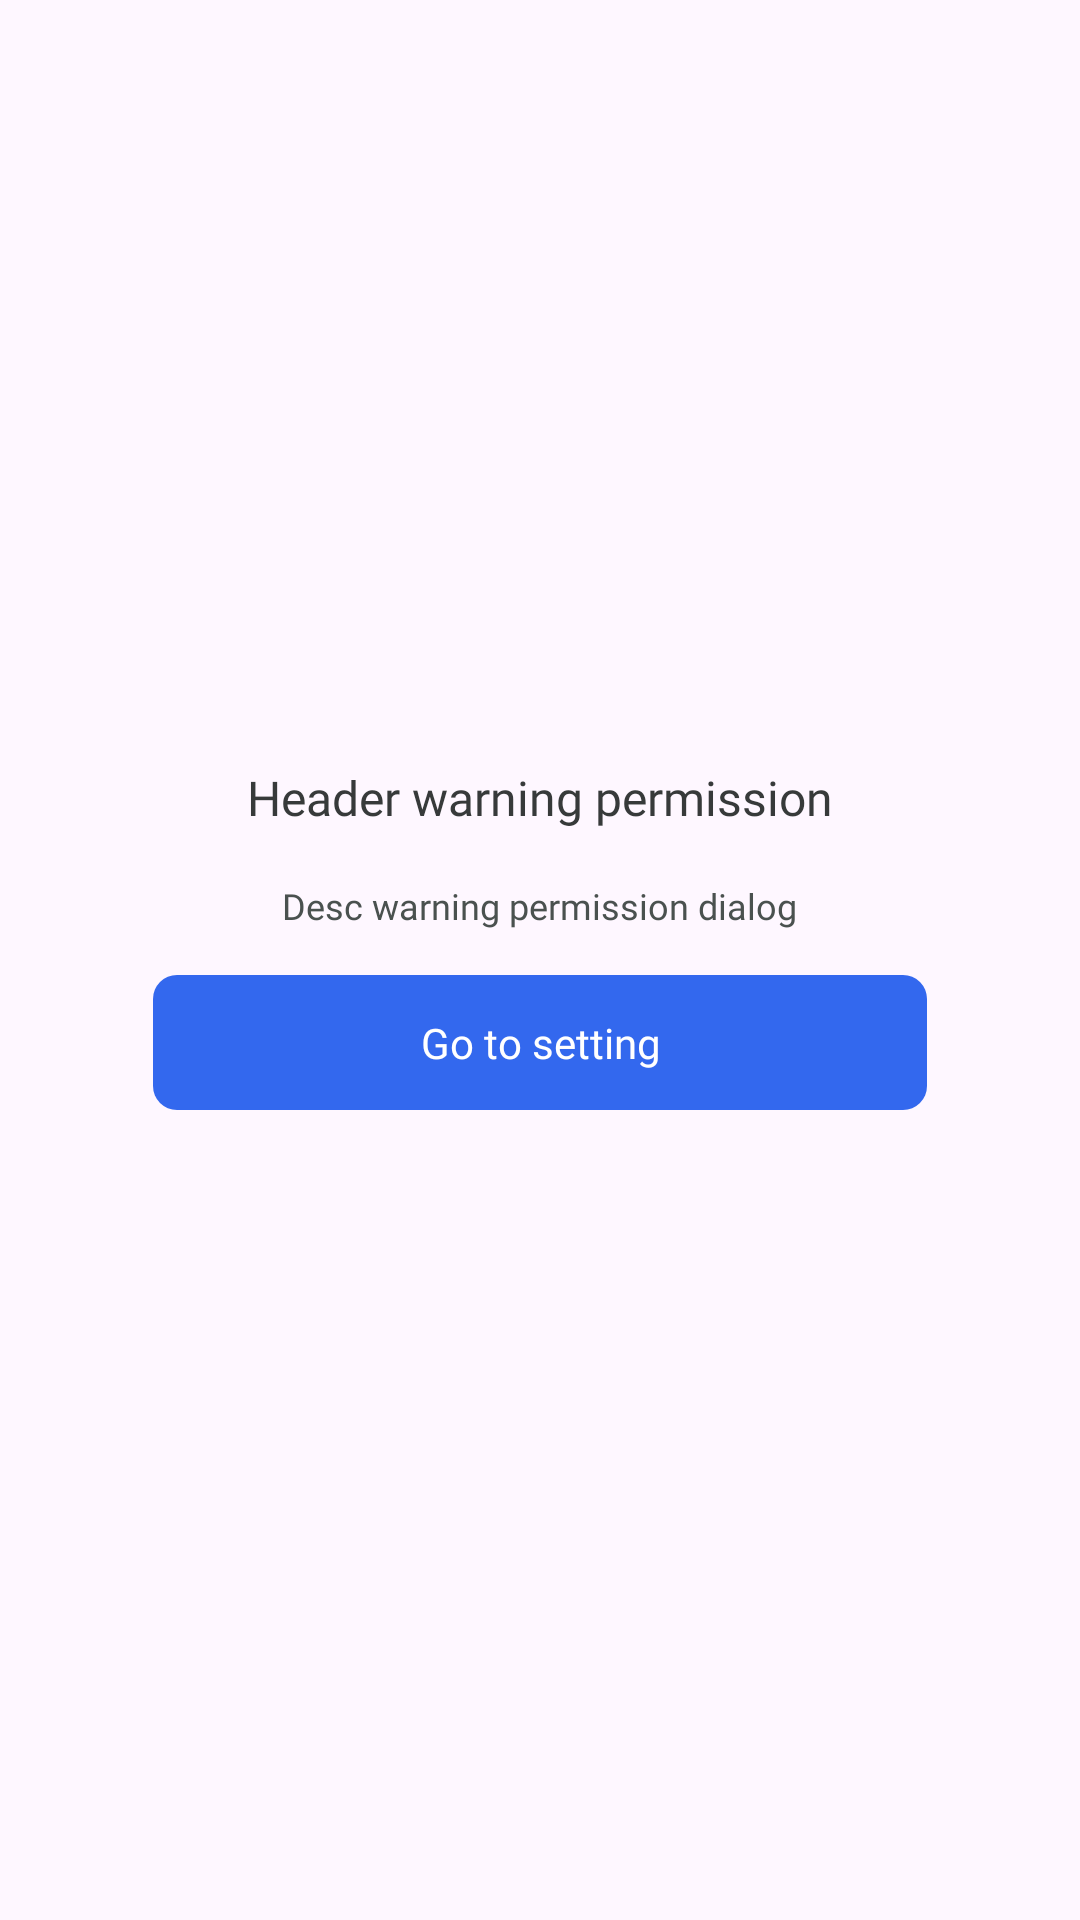

Reconstruct the res/layout file that produces this screen, plus the resources it refers to.
<!-- AndroidManifest.xml: application theme Theme.Caller_ID -->
<!-- res/layout/dialog_permission.xml -->
<?xml version="1.0" encoding="utf-8"?>
<androidx.constraintlayout.widget.ConstraintLayout xmlns:android="http://schemas.android.com/apk/res/android"
    xmlns:app="http://schemas.android.com/apk/res-auto"
    android:layout_width="match_parent"
    android:layout_height="wrap_content"
    android:background="@android:color/transparent">

    <LinearLayout
        android:layout_width="match_parent"
        android:layout_height="wrap_content"
        android:layout_margin="17sp"
        android:layout_marginVertical="10dp"
        android:background="@drawable/bg_rating"
        android:gravity="center"
        android:orientation="vertical"
        android:padding="17sp"
        app:layout_constraintBottom_toBottomOf="parent"
        app:layout_constraintLeft_toLeftOf="parent"
        app:layout_constraintTop_toTopOf="parent">

        <TextView
            android:layout_width="wrap_content"
            android:layout_height="wrap_content"
            android:text="@string/header_warning_permission"
            android:textColor="#373A3A"
            android:textSize="16sp"
            android:fontFamily="@font/opensans_semibold_600"
            />

        <TextView
            android:layout_width="wrap_content"
            android:layout_height="wrap_content"
            android:layout_marginTop="17sp"
            android:gravity="start"
            android:textColor="#4A514F"
            android:text="@string/desc_warning_permission_dialog"
            android:textSize="12sp"
            android:fontFamily="@font/opensans_regula_400"
            />

        <TextView
            android:id="@+id/txtGo"
            android:layout_width="match_parent"
            android:layout_height="wrap_content"
            android:layout_marginHorizontal="17sp"
            android:layout_marginVertical="15sp"
            android:gravity="center"
            android:paddingVertical="13sp"
            android:text="@string/go_to_setting"
            android:textColor="@color/white"
            android:textSize="14sp"
            android:background="@drawable/bg_conner_blue"
            android:backgroundTint="@color/color_3368EE"
            android:fontFamily="@font/opensans_semibold_600"
            />

    </LinearLayout>
</androidx.constraintlayout.widget.ConstraintLayout>
<!-- resources referenced by this layout -->
<resources>
  <color name="color_3368EE">#3368EE</color>
  <color name="white">#FFFFFFFF</color>
  <!-- drawable bg_conner_blue (drawable) -->
  <?xml version="1.0" encoding="utf-8"?>
  <shape xmlns:android="http://schemas.android.com/apk/res/android"
      android:shape="rectangle">
      <corners android:radius="8dp" />
      <solid android:color="#636FDA"/>
  </shape>
  <string name="desc_warning_permission_dialog">Desc warning permission dialog</string>
  <string name="go_to_setting">Go to setting</string>
  <string name="header_warning_permission">Header warning permission</string>
  <style name="Theme.Caller_ID" parent="Base.Theme.Caller_ID" />
  <style name="Base.Theme.Caller_ID" parent="Theme.Material3.DayNight.NoActionBar">
          
          
      </style>
</resources>
